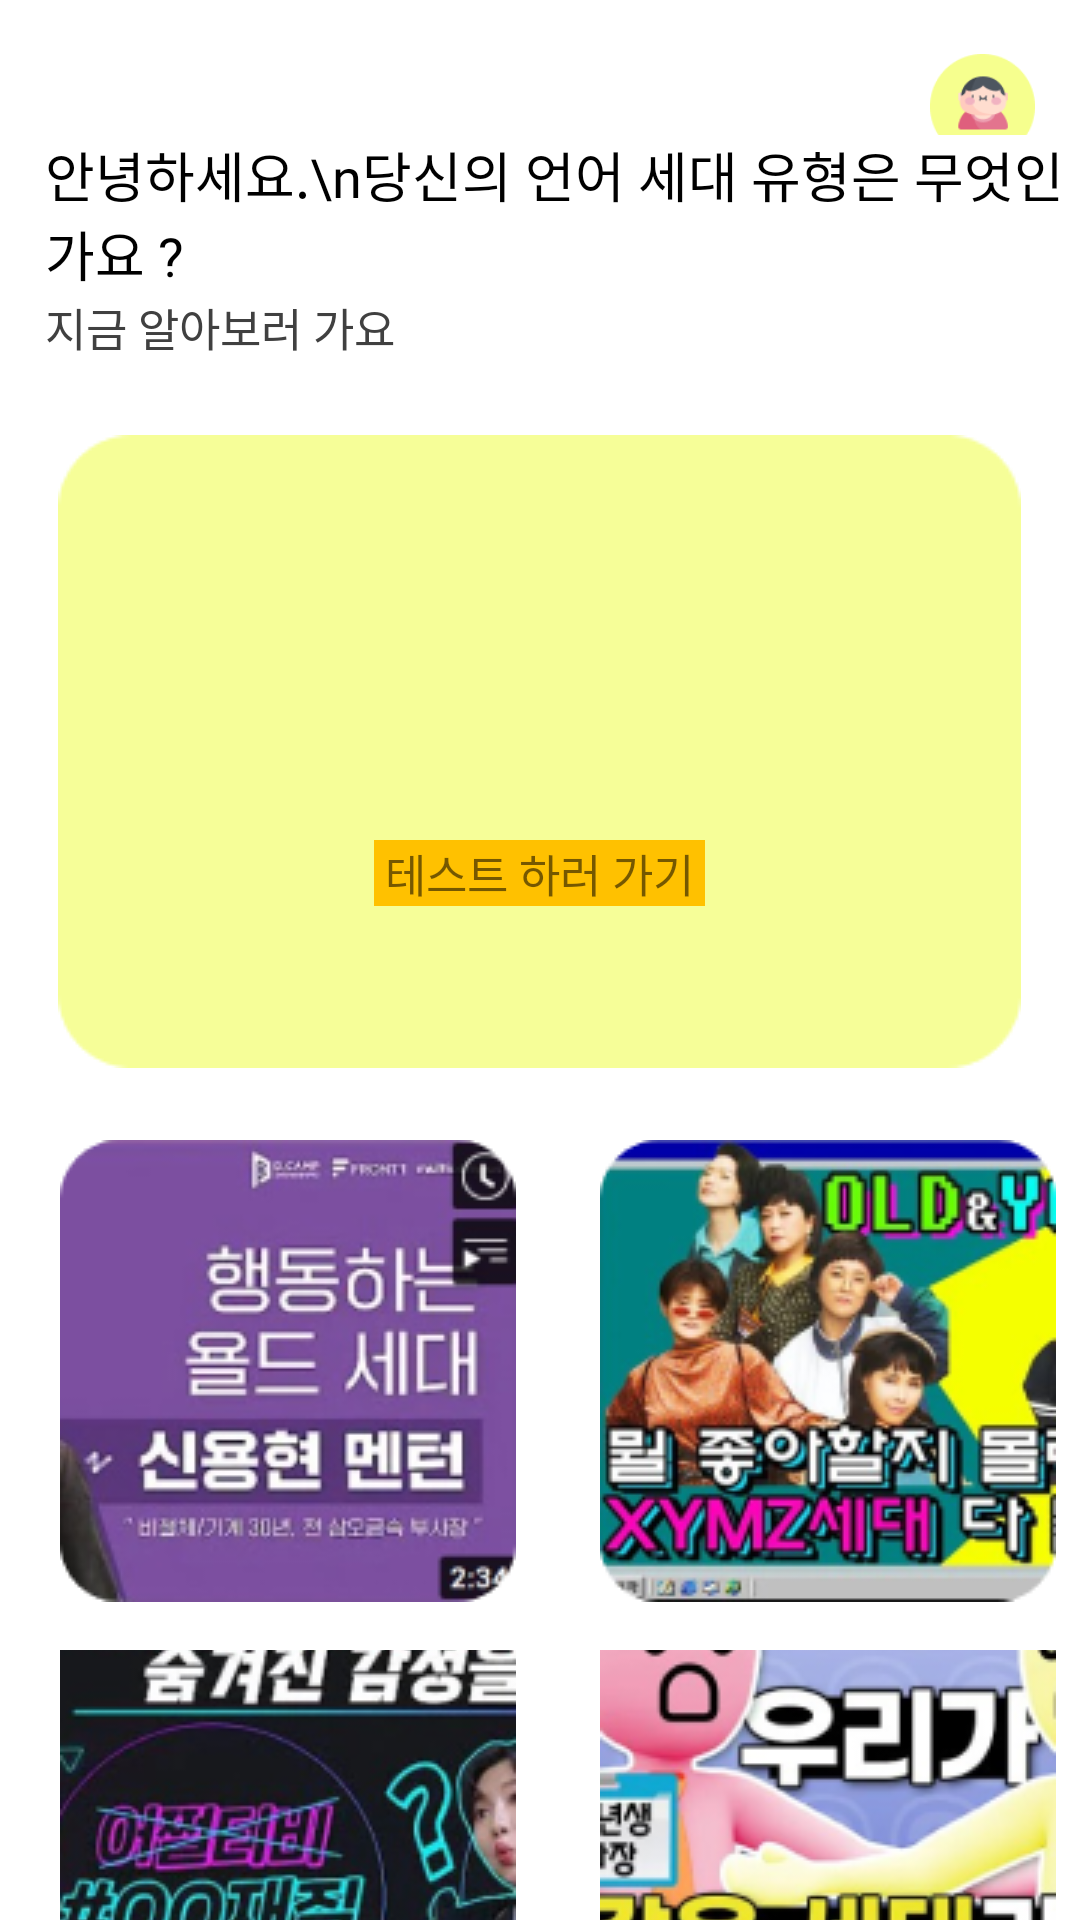

Layout XML and referenced resources for this Android screen:
<!-- AndroidManifest.xml: application theme Theme.App_JamProject -->
<!-- res/layout/activity_main.xml -->
<?xml version="1.0" encoding="utf-8"?>
    <androidx.drawerlayout.widget.DrawerLayout
        xmlns:android="http://schemas.android.com/apk/res/android"
        xmlns:app="http://schemas.android.com/apk/res-auto"
        android:id="@+id/drawer_layout"
        android:layout_width="match_parent"
        android:layout_height="match_parent"
        android:fitsSystemWindows="false">

        <FrameLayout
            android:id="@+id/frame"
            android:layout_width="match_parent"
            android:layout_height="match_parent">
            <ImageButton
                android:id="@+id/btn_profil"
                android:backgroundTint="#FFFFFF"
                android:layout_width="55dp"
                android:layout_height="55dp"
                android:src="@drawable/person"
                android:layout_marginTop="8dp"
                android:layout_marginLeft="300dp"
                android:scaleType="centerCrop"
                android:baseline="100dp"/>
            <TextView
                android:layout_width="wrap_content"
                android:layout_height="wrap_content"
                android:text="안녕하세요.\n당신의 언어 세대 유형은 무엇인가요 ? "
                android:textSize="18sp"
                android:layout_marginTop="45dp"
                android:fontFamily="@font/notosansbold"
                android:textColor="#000000"
                android:layout_marginLeft="15dp"
                android:background="#FFFFFF"/>
            <TextView
                android:layout_width="wrap_content"
                android:layout_height="wrap_content"
                android:text="지금 알아보러 가요"
                android:textColor="#404040"
                android:textSize="15sp"
                android:layout_marginTop="98dp"
                android:layout_marginLeft="15dp"
                android:fontFamily="@font/notosansregular"/>
            <ImageButton
                android:layout_width="wrap_content"
                android:layout_height="wrap_content"
                android:src="@drawable/buttonimg"
                android:layout_marginTop="135dp"
                android:layout_gravity="center_horizontal"
                android:backgroundTint="#ffffff" />
            <TextView
                android:layout_width="wrap_content"
                android:layout_height="wrap_content"
                android:text=" 테스트 하러 가기 "
                android:background="#FFC100"
                android:fontFamily="@font/notosansregular"
                android:textSize="15sp"
                android:layout_marginTop="280dp"
                android:layout_gravity="center_horizontal"/>

            <ImageButton
                android:id="@+id/rink1"
                android:layout_width="wrap_content"
                android:layout_height="wrap_content"
                android:src="@drawable/rink1"
                android:layout_marginTop="380dp"
                android:background="#fff"
                android:layout_marginLeft="20dp"/>
            <ImageButton
                android:id="@+id/rink2"
                android:layout_width="wrap_content"
                android:layout_height="wrap_content"
                android:src="@drawable/rink2"
                android:layout_marginTop="380dp"
                android:background="#fff"
                android:layout_marginLeft="200dp"/>
            <ImageButton
                android:id="@+id/rink3"
                android:layout_width="wrap_content"
                android:layout_height="wrap_content"
                android:src="@drawable/rink3"
                android:layout_marginTop="550dp"
                android:background="#fff"
                android:layout_marginLeft="20dp"/>
            <ImageButton
                android:id="@+id/rink4"
                android:layout_width="wrap_content"
                android:layout_height="wrap_content"
                android:src="@drawable/rink4"
                android:layout_marginTop="550dp"
                android:background="#fff"
                android:layout_marginLeft="200dp"/>

        </FrameLayout>

<com.google.android.material.navigation.NavigationView
    android:layout_width="wrap_content"
    android:layout_height="match_parent"
    android:id="@+id/drawer_nav_view"
    android:layout_gravity="start"
    app:headerLayout="@layout/nav_header"
    app:menu="@menu/nav_menu"/>
    </androidx.drawerlayout.widget.DrawerLayout>
<!-- res/layout/nav_header.xml (included above) -->
<?xml version="1.0" encoding="utf-8"?>
<LinearLayout
    android:paddingTop="20dp"
    android:paddingBottom="20dp"
    xmlns:android="http://schemas.android.com/apk/res/android"
    android:layout_width="match_parent"
    android:layout_height="wrap_content"
    android:orientation="vertical">

    <TextView
        android:id="@+id/appname"
        android:layout_width="match_parent"
        android:layout_height="wrap_content"
        android:text="Trendays"
        android:gravity="center"/>
</LinearLayout>
<!-- resources referenced by this layout -->
<resources>
  <!-- drawable buttonimg: png bitmap (drawable-v24, 1637 bytes) -->
  <!-- drawable person: png bitmap (drawable-v24, 3661 bytes) -->
  <!-- drawable rink1: png bitmap (drawable-v24, 35874 bytes) -->
  <!-- drawable rink2: png bitmap (drawable-v24, 53165 bytes) -->
  <!-- drawable rink3: png bitmap (drawable-v24, 53571 bytes) -->
  <!-- drawable rink4: png bitmap (drawable-v24, 40559 bytes) -->
  <style name="Theme.App_JamProject" parent="Theme.MaterialComponents.DayNight.DarkActionBar">
          
          <item name="colorPrimary">#FFFFFF</item>
          <item name="colorPrimaryVariant">#FFEB3B</item>
          <item name="colorOnPrimary">@color/white</item>
          
          <item name="colorSecondary">@color/teal_200</item>
          <item name="colorSecondaryVariant">@color/teal_700</item>
          <item name="colorOnSecondary">@color/black</item>
          
          <item name="android:statusBarColor" tools:targetApi="l">?attr/colorPrimaryVariant</item>
          
      </style>
  <!-- not gathered from this repository: default colours our renderer supplied (Android Studio template values) -->
  <color name="teal_200">#FF03DAC5</color>
  <color name="teal_700">#FF018786</color>
  <color name="black">#FF000000</color>
  <color name="white">#FFFFFFFF</color>
</resources>
